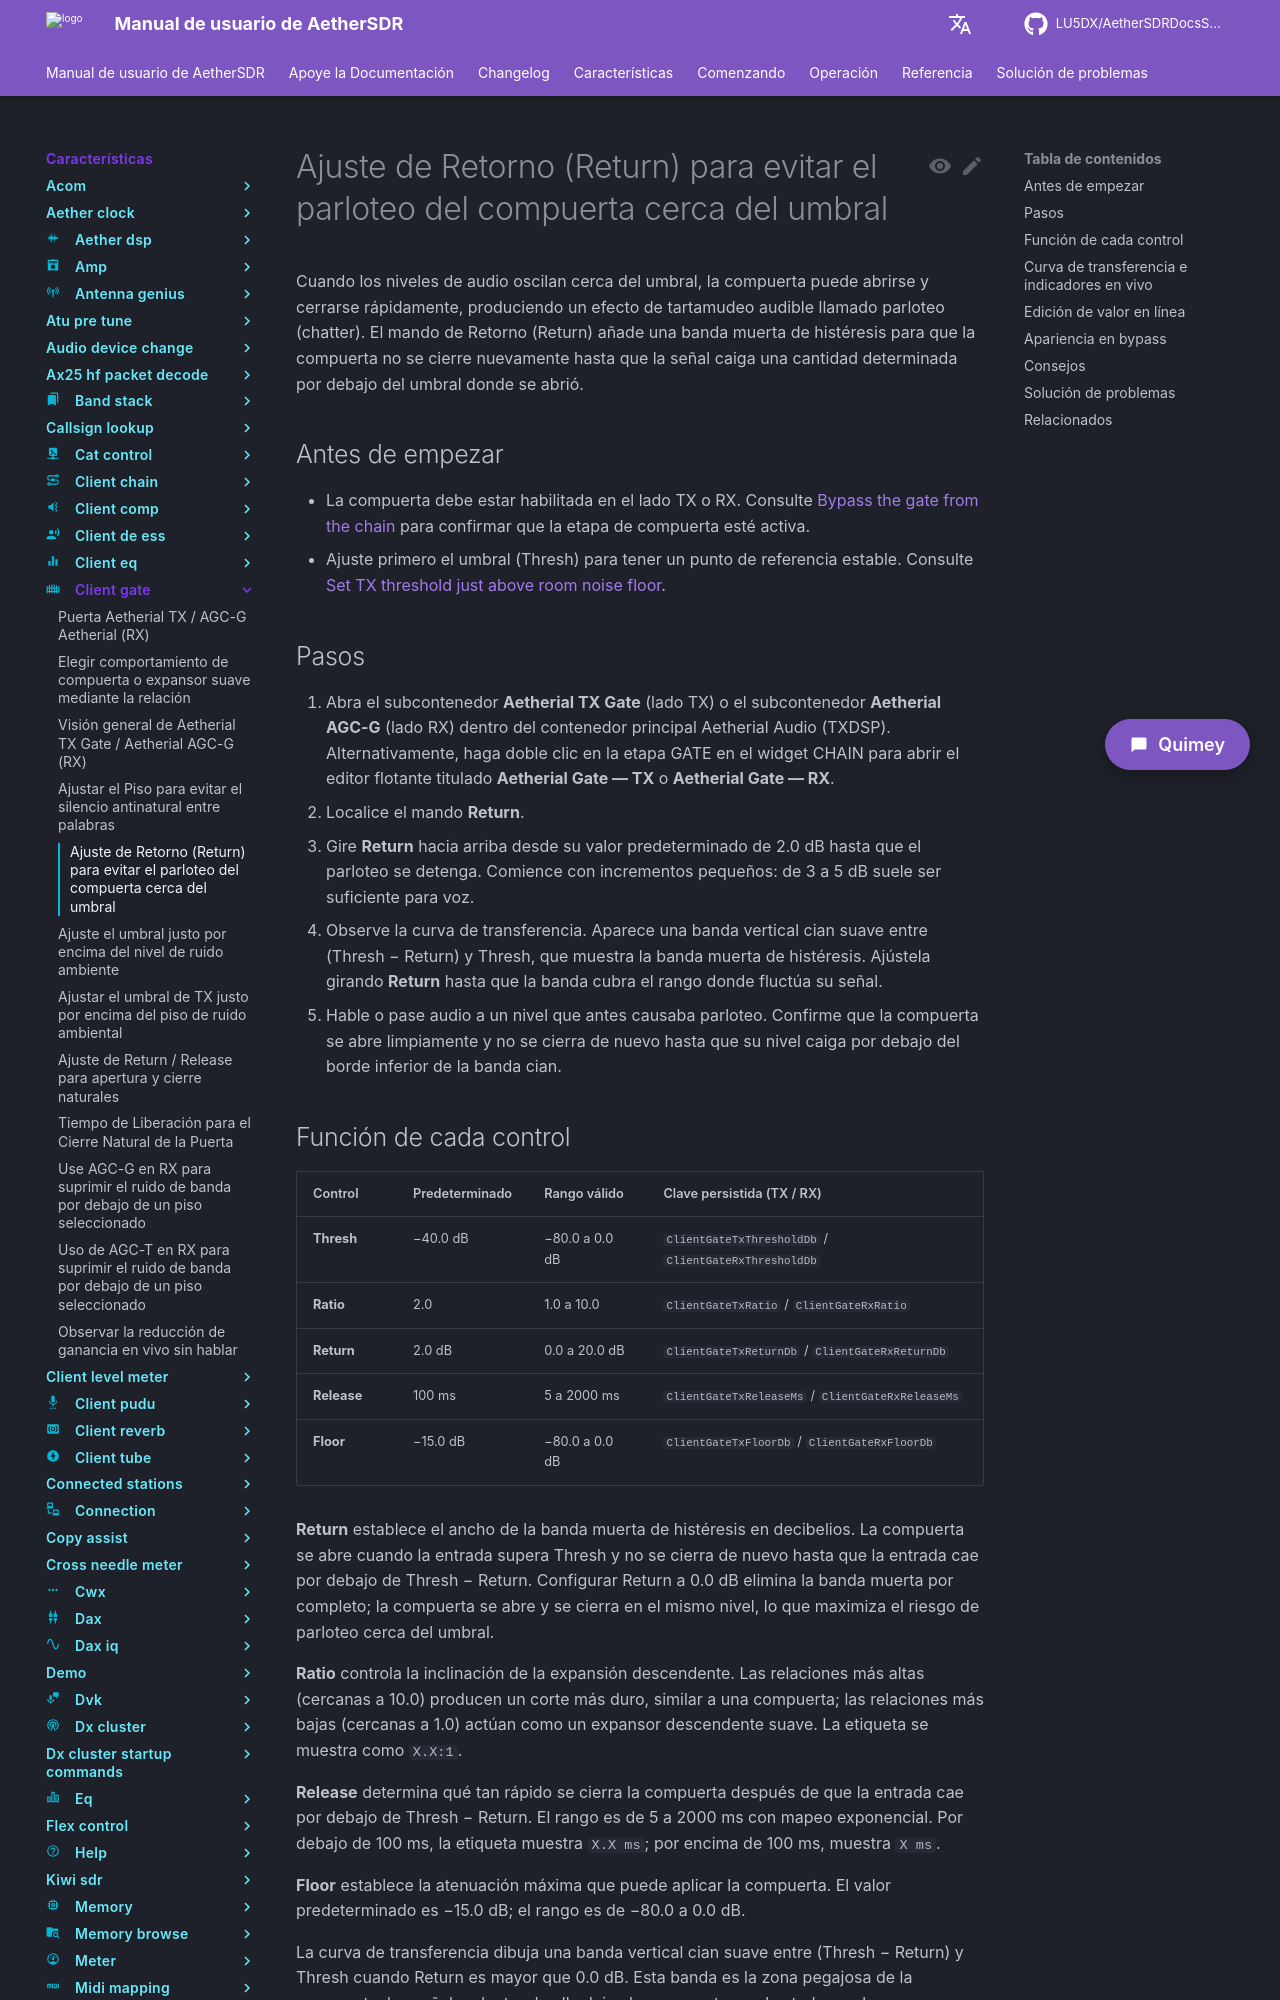

repository: LU5DX/AetherSDRDocsSpanish · page: 26.8.4/features/client-gate/set-return-to-prevent-gate-chatter-near-threshold/index.html · generator: mkdocs

# Ajuste de Retorno (Return) para evitar el parloteo del compuerta cerca del umbral

Cuando los niveles de audio oscilan cerca del umbral, la compuerta puede abrirse y cerrarse rápidamente, produciendo un efecto de tartamudeo audible llamado parloteo (chatter). El mando de Retorno (Return) añade una banda muerta de histéresis para que la compuerta no se cierre nuevamente hasta que la señal caiga una cantidad determinada por debajo del umbral donde se abrió.

## Antes de empezar

- La compuerta debe estar habilitada en el lado TX o RX. Consulte [Bypass the gate from the chain](bypass-the-gate-from-the-chain.md) para confirmar que la etapa de compuerta esté activa.
- Ajuste primero el umbral (Thresh) para tener un punto de referencia estable. Consulte [Set TX threshold just above room noise floor](set-tx-threshold-just-above-room-noise-floor.md).

## Pasos

1. Abra el subcontenedor **Aetherial TX Gate** (lado TX) o el subcontenedor **Aetherial AGC-G** (lado RX) dentro del contenedor principal Aetherial Audio (TXDSP). Alternativamente, haga doble clic en la etapa GATE en el widget CHAIN para abrir el editor flotante titulado **Aetherial Gate — TX** o **Aetherial Gate — RX**.
2. Localice el mando **Return**.
3. Gire **Return** hacia arriba desde su valor predeterminado de 2.0 dB hasta que el parloteo se detenga. Comience con incrementos pequeños: de 3 a 5 dB suele ser suficiente para voz.
4. Observe la curva de transferencia. Aparece una banda vertical cian suave entre (Thresh − Return) y Thresh, que muestra la banda muerta de histéresis. Ajústela girando **Return** hasta que la banda cubra el rango donde fluctúa su señal.
5. Hable o pase audio a un nivel que antes causaba parloteo. Confirme que la compuerta se abre limpiamente y no se cierra de nuevo hasta que su nivel caiga por debajo del borde inferior de la banda cian.

## Función de cada control

| Control | Predeterminado | Rango válido | Clave persistida (TX / RX) |
|---|---|---|---|
| **Thresh** | −40.0 dB | −80.0 a 0.0 dB | `ClientGateTxThresholdDb` / `ClientGateRxThresholdDb` |
| **Ratio** | 2.0 | 1.0 a 10.0 | `ClientGateTxRatio` / `ClientGateRxRatio` |
| **Return** | 2.0 dB | 0.0 a 20.0 dB | `ClientGateTxReturnDb` / `ClientGateRxReturnDb` |
| **Release** | 100 ms | 5 a 2000 ms | `ClientGateTxReleaseMs` / `ClientGateRxReleaseMs` |
| **Floor** | −15.0 dB | −80.0 a 0.0 dB | `ClientGateTxFloorDb` / `ClientGateRxFloorDb` |

**Return** establece el ancho de la banda muerta de histéresis en decibelios. La compuerta se abre cuando la entrada supera Thresh y no se cierra de nuevo hasta que la entrada cae por debajo de Thresh − Return. Configurar Return a 0.0 dB elimina la banda muerta por completo; la compuerta se abre y se cierra en el mismo nivel, lo que maximiza el riesgo de parloteo cerca del umbral.

**Ratio** controla la inclinación de la expansión descendente. Las relaciones más altas (cercanas a 10.0) producen un corte más duro, similar a una compuerta; las relaciones más bajas (cercanas a 1.0) actúan como un expansor descendente suave. La etiqueta se muestra como `X.X:1`.

**Release** determina qué tan rápido se cierra la compuerta después de que la entrada cae por debajo de Thresh − Return. El rango es de 5 a 2000 ms con mapeo exponencial. Por debajo de 100 ms, la etiqueta muestra `X.X ms`; por encima de 100 ms, muestra `X ms`.

**Floor** establece la atenuación máxima que puede aplicar la compuerta. El valor predeterminado es −15.0 dB; el rango es de −80.0 a 0.0 dB.

La curva de transferencia dibuja una banda vertical cian suave entre (Thresh − Return) y Thresh cuando Return es mayor que 0.0 dB. Esta banda es la zona pegajosa de la compuerta: las señales dentro de ella dejan la compuerta en el estado en el que ya se encuentra.
